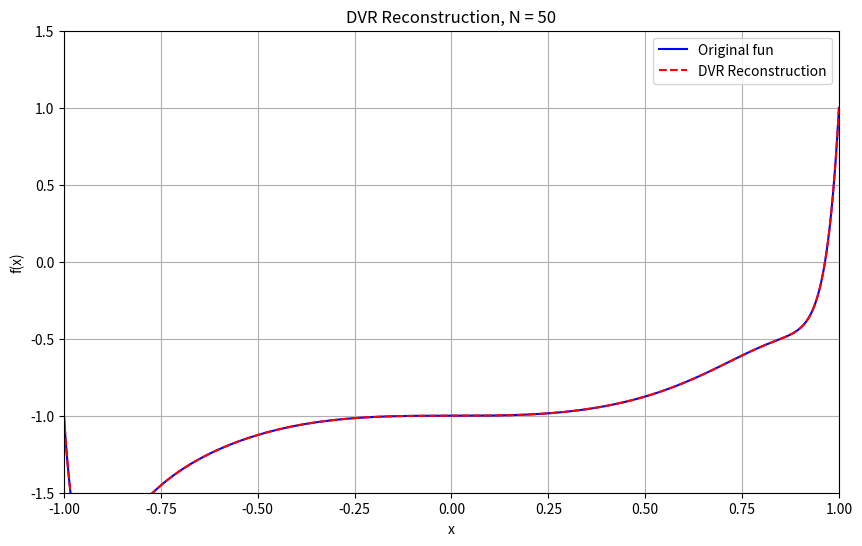

This chart was generated by the following Python code:
import numpy as np
from scipy.special import roots_legendre, eval_legendre
import matplotlib.pyplot as plt
from matplotlib.animation import FuncAnimation

# x_grid, w = roots_legendre(N)
#
# f_tilde = np.zeros_like(x_plot)
# # Reconstruct DVR density
# for j in range(N):
#     cj = np.sqrt(w[j]) * function(x_grid[j])
#
#     dvr_j = dvr_function(j, x_plot, N, x_grid, w)
#     # Plot basis function (optional)
#     line = \
#     ax.plot(x_plot, dvr_j * np.sqrt(w[j]), color='k', alpha=(1.2 - j / N) / 1.2 * 0.2, lw=1.5, ls=':', zorder=-100)[0]
#     extra_lines.append(line)

#
# --- radial part
def phi_n(n, x):
    """
    Orthonormal Legendre polynomial function on [-1, 1]
    n: base 0
    """
    weight_func = 1
    norm = np.sqrt((2 * n + 1) / 2)
    return norm * eval_legendre(n, x) * np.sqrt(weight_func)

# Construct DVR basis function ψ_j(x)
def dvr_basis_function(j, sample_points_plot, LEGENDRE_ORDER_NUM):
    """
    sample_points_plot must be in [-1, 1]
    """
    root_x, weight_x = roots_legendre(LEGENDRE_ORDER_NUM)
    return sum(phi_n(n, sample_points_plot) * phi_n(n, root_x[j])
               for n in range(LEGENDRE_ORDER_NUM)) * np.sqrt(weight_x[j])

# Original function to reconstruct
def original_function(x):
    return x ** 30 - x ** 12 + x ** 24 + x ** 3 - 1



# Reconstruct function using DVR basis
def reconstruct_function(x, LEGENDRE_ORDER_NUM):
    root_x, weight_x = roots_legendre(LEGENDRE_ORDER_NUM)

    f_values = original_function(root_x)
    result = np.zeros_like(x)
    for j in range(LEGENDRE_ORDER_NUM):
        cj = np.sqrt(weight_x[j]) * f_values[j]
        result += cj * dvr_basis_function(j, x, LEGENDRE_ORDER_NUM)

    # print(f_values[0])
    # print(dvr_basis_function(1, root_x[1], LEGENDRE_ORDER_NUM))
    # print(result[0])
    return result



# Set up the plot
fig, ax = plt.subplots(figsize=(10, 6))
x_plot = np.linspace(-1, 1, 1000)
y_original = original_function(x_plot)
line_original, = ax.plot(x_plot, y_original, 'b-', label='Original fun')
# Initialize with zeros of the same shape as x_plot
line_reconstructed, = ax.plot(x_plot, np.zeros_like(x_plot), 'r--', label='DVR Reconstruction')
ax.set_xlim(-1, 1)
ax.set_ylim(-1.5, 1.5)
ax.set_xlabel('x')
ax.set_ylabel('f(x)')
ax.set_title('DVR Reconstruction, N = 0')
ax.legend()
ax.grid(True)

# Animation update function
def update(N):
    y_reconstructed = reconstruct_function(x_plot, N)
    line_reconstructed.set_ydata(y_reconstructed)
    ax.set_title(f"DVR Reconstruction, N = {N}")
    return line_reconstructed,

# Create animation
max_N = 50
ani = FuncAnimation(fig, update, frames=range(2, max_N + 1), interval=500, blit=True)

# Save animation
ani.save('dvr_convergence.gif', writer='pillow')

# Show plot
plt.show()

import numpy as np
import matplotlib.pyplot as plt
from numpy.polynomial.legendre import leggauss

# Define the polynomial function: f(x) = 3x^4 - 2x^2 + x
def f(x):
    return 3 * x**4 - 2 * x**2 + x

#

# import numpy as np
# from scipy.spatial.transform import Rotation as R
#
# # Step 1: Original frame
# frame = np.array([
#     [0.0, 0.0, 0.0],
#     [0.500, 0.0, 0.866],
#     [0.250, 1.000, -0.433],
#     [0.750, 1.000, -1.299]
# ])
#
# # Step 2: Generate a random SO(3) rotation
# rotation = R.random()
# R_matrix = rotation.as_matrix()  # 3x3 rotation matrix
#
# # Step 3: Apply the rotation to each point in the frame
# rotated_frame = frame @ R_matrix.T  # Transpose because we apply row-wise
#
# # Output results
# print("Original Frame:\n", frame)
# print("\nRotation Matrix:\n", R_matrix)
# print("\nRotated Frame:\n", rotated_frame)
